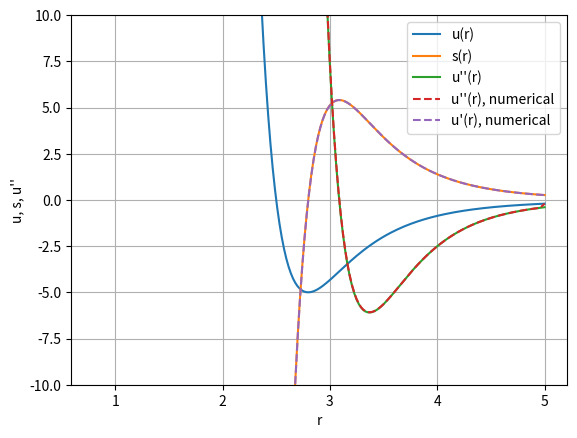
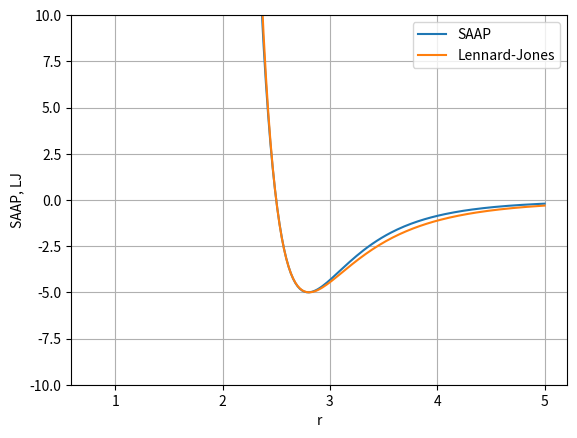

Reproduce these figures in Python, in order.
"""
Implementation of SAAP potential for rumdpy using float64 precision.

Other than the potential itself, its first and second derivatives, are also 
present two plots:
    - plot for SAAP and its analitical and numerical derivatives
    - plot to compare SAAP with a LJ potential

[redacted]
[redacted]

"""
from math import exp  # Note math.exp is supported by numba cuda
import numpy as np
import matplotlib.pyplot as plt

def saap(dist, params):
    '''
    The SAAP potential: u(r) = eps (a0 exp(a1 r)/r + a2 exp(a3 r) + a4) / (1 + a5 r⁶)

    parameters: a0, a1, a2, a3, a4, a5, sigma, eps

    The SAAP potential is a pair potential for noble elements, its parameters 
    are derived from fitting on data obtained from ab initio methods (coupled cluster).
    The potential is given by:

        u(r) = eps (a0 exp(a1 r)/r + a2 exp(a3 r) + a4) / (1 + a5 r⁶)

    The s(r) function, used to compute pair forces (𝐅=s·𝐫), is defined as

        s(r) = -u'(r)/r
    
    Together with the second derivative of u ('d2u_dr2') has been computed 
    using the sympy library.
    
    NB: the six parameters 'ai' are given in units of eps and sigma, e.g. a0 and 
    a1 have units of energy*distance and 1/distance respectively (real a0, namely
    A0, is A0 = a0 * sigma * eps).

    '''
      
    # Extract parameters compatibly with numba
    a0 = params[0]
    a1 = params[1]
    a2 = params[2]
    a3 = params[3]
    a4 = params[4]
    a5 = params[5]
    sigma = params[6]
    eps = params[7]
    
    # Definition of a reduced distance to make all compatible with the fact that 
    # the various a parameters are given in units of eps and sigma
    r = dist / sigma
    
    # Compute helper variables
    inv_r = 1.0/r
    exp_a1_r = exp(a1 * r)
    a0_exp_r = a0 * exp_a1_r * inv_r  # a0 exp(a1 r)/r 
    a2_exp = a2 * exp(a3 * r) 
    inverse_one_a5 = 1.0 / (1.0 + a5 * r**6)
       
    # Compute pair potential energy, pair force and pair curvature

    # SAAP computation for r
    u = eps * (a0_exp_r + a2_exp + a4) * inverse_one_a5

    # Compute helper variables for s
    s1 = -6*a5*r**5*(a0*exp(a1*r)/r + a2*exp(a3*r) + a4)/(a5*r**6 + 1.0)**2
    s2 = (a0*a1*exp(a1*r)/r - a0*exp(a1*r)/r**2 + a2*a3*exp(a3*r))/(a5*r**6 + 1.0)
    # First derivative of SAAP divided by r with a minus sign
    s = - eps * (s1 + s2) / (r * sigma**2) # sigma² because of chain rule (CR) and 1/dist = 1/(r sigma)
    
    # Compute helper variables for u''(r)
    d2u_dr2_1 = 72.0*a5**2*r**10*(a0*exp(a1*r)/r 
                                   + a2*exp(a3*r) 
                                   + a4)/(a5*r**6 + 1.0)**3
    d2u_dr2_2 = -12.0*a5*r**5*(a0*a1*exp(a1*r)/r 
                                - a0*exp(a1*r)/r**2 
                                + a2*a3*exp(a3*r))/(a5*r**6 + 1.0)**2
    d2u_dr2_3 = -30.0*a5*r**4*(a0*exp(a1*r)/r 
                                + a2*exp(a3*r) 
                                + a4)/(a5*r**6 + 1.0)**2
    d2u_dr2_4 = (a0*a1**2*exp(a1*r)/r 
                 - 2.0*a0*a1*exp(a1*r)/r**2 
                 + 2.0*a0*exp(a1*r)/r**3 
                 + a2*a3**2*exp(a3*r))/(a5*r**6 + 1.0)
    # Second derivative of SAAP 
    d2u_dr2 = eps * (d2u_dr2_1 + d2u_dr2_2 + d2u_dr2_3 + d2u_dr2_4) / sigma**2 # sigma² because of double CR

    return u, s, d2u_dr2  # u(r), -u'(r)/r, u''(r)

def lj(x, sigma, eps):
    '''
    Simple Lennard Jones to make a comparison

    '''
    return 4 * eps * ((x/sigma)**-12 - (x/sigma)**-6)

if __name__ == '__main__':
    # Plot the SAAP potential, and confirm the analytical derivatives
    # are as expected from the numerical derivatives.
    plt.figure(1)
    r = np.linspace(0.8, 5, 200)
    sigma, eps = 2.5, 5
    params = [65214.64725, -9.452343340, -19.42488828, 
              -1.958381959, -2.379111084, 1.051490962, # normalized parameters for Argon SAAP
              sigma, eps]
    u = np.array([saap(rr, params)[0] for rr in r])
    s = np.array([saap(rr, params)[1] for rr in r])
    du_dr_num = np.gradient(u, r)
    umm = np.array([saap(rr, params)[2] for rr in r])
    umm_numerical = np.gradient(np.gradient(u, r), r)
    plt.ylim((-2*eps, 2*eps))
    plt.plot(r, u, '-', label='u(r)')
    plt.plot(r, - (s * r), '-', label='s(r)')
    plt.plot(r, umm, label='u\'\'(r)')
    plt.plot(r, umm_numerical, '--', label='u\'\'(r), numerical')
    plt.plot(r, du_dr_num, '--', label='u\'(r), numerical')
    plt.xlabel('r')
    plt.ylabel('u, s, u\'\'')
    plt.legend()
    plt.grid()
    plt.show()
    
    # Plot the SAAP potential vs Lennard Jones potential
    plt.figure(2)
    lj_v = np.array([lj(rr, sigma, eps) for rr in r])
    plt.ylim((-2*eps, 2*eps))
    plt.plot(r, u, '-', label='SAAP')
    plt.plot(r, lj_v, '-', label='Lennard-Jones')
    plt.xlabel('r')
    plt.ylabel('SAAP, LJ')
    plt.legend()
    plt.grid()
    plt.show()
    
    